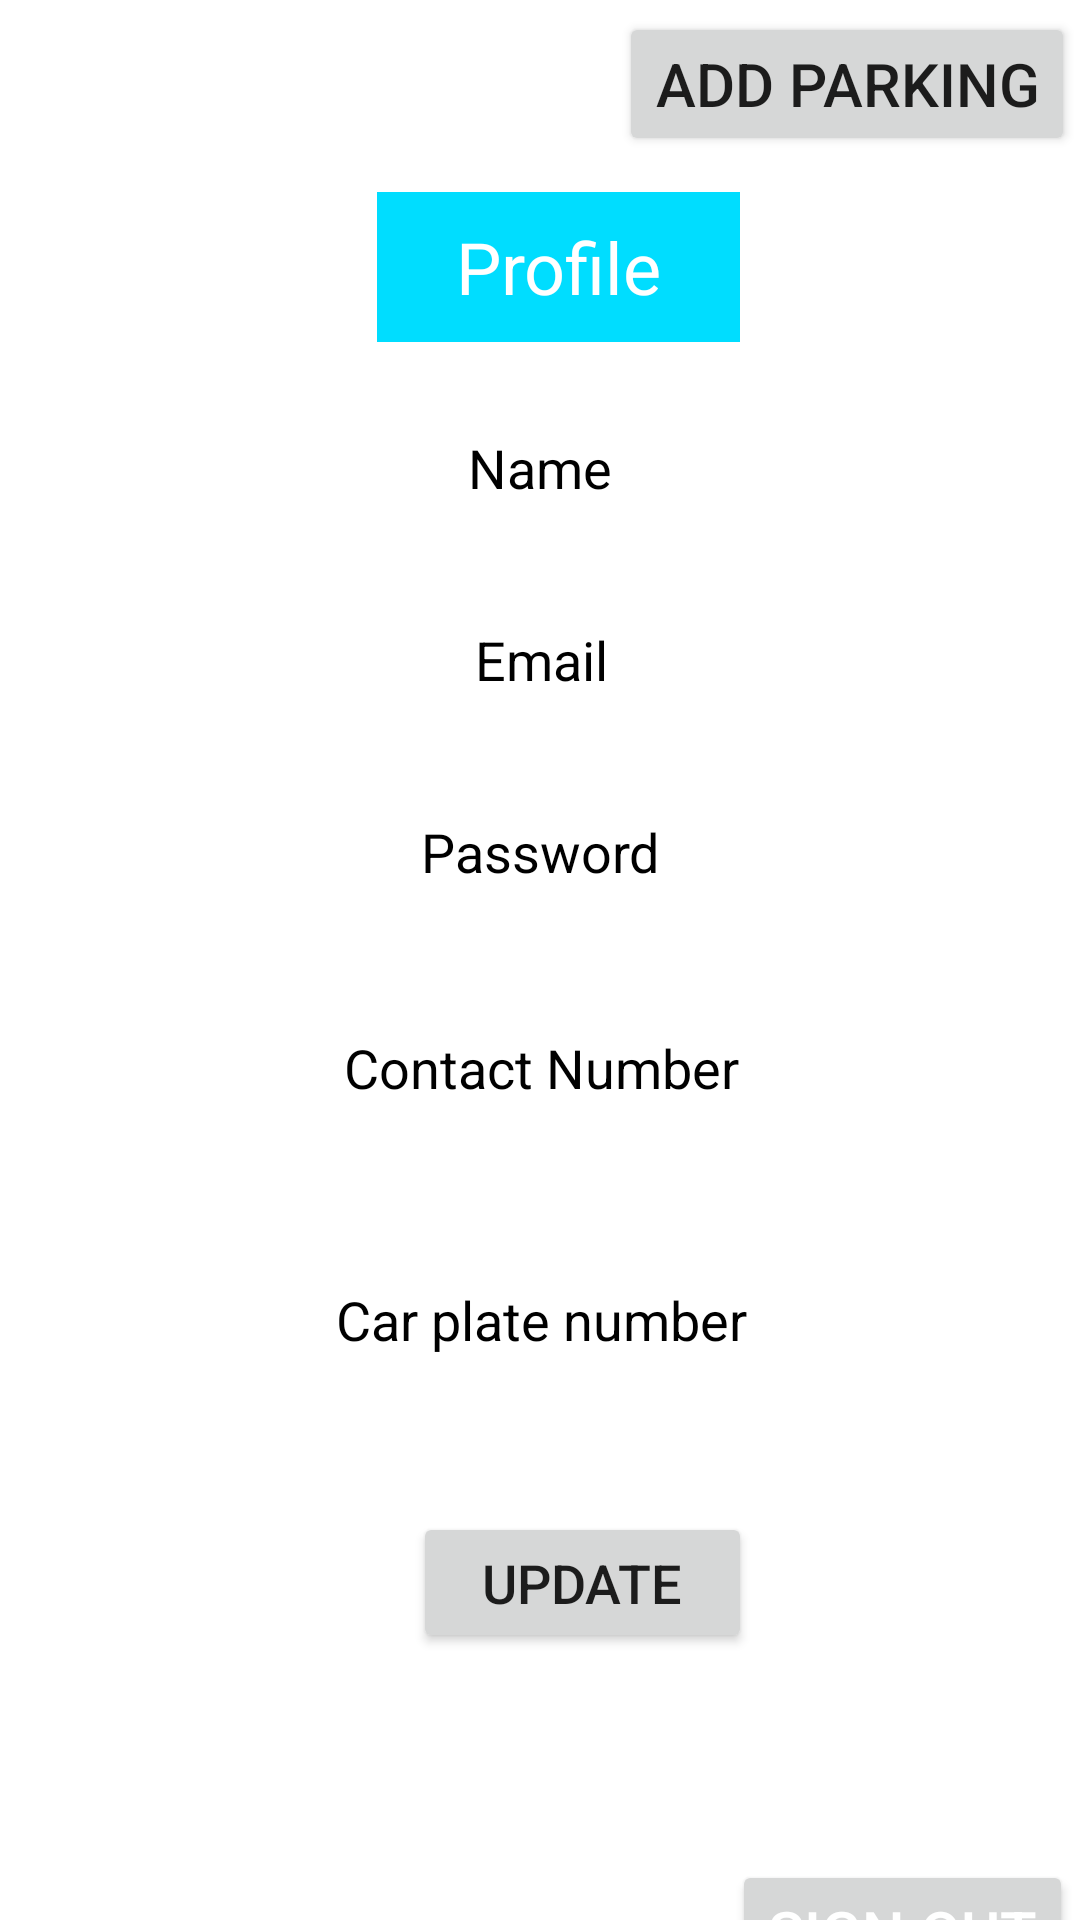

Android layout source for this screen:
<!-- AndroidManifest.xml: application theme Theme.ParkingAppAndroid -->
<!-- res/layout/activity_home_screen.xml -->
<?xml version="1.0" encoding="utf-8"?>
<androidx.constraintlayout.widget.ConstraintLayout xmlns:android="http://schemas.android.com/apk/res/android"
    xmlns:app="http://schemas.android.com/apk/res-auto"
    xmlns:tools="http://schemas.android.com/tools"
    android:layout_width="match_parent"
    android:layout_weight="1"
    android:layout_height="match_parent"
    android:layout_margin="15sp"

    android:background="@drawable/common_google_signin_btn_icon_dark_normal_background"
    tools:context=".Home_screen">

    <TextView
        android:id="@+id/textView2"
        android:layout_width="121dp"
        android:layout_height="50dp"
        android:layout_marginLeft="16dp"
        android:layout_marginTop="64dp"
        android:layout_marginRight="16dp"
        android:background="@android:color/holo_blue_bright"
        android:fontFamily="sans-serif"
        android:gravity="center"
        android:text="Profile"
        android:textColor="@color/white"
        android:textSize="24sp"
        app:layout_constraintHorizontal_bias="0.529"
        app:layout_constraintLeft_toLeftOf="parent"
        app:layout_constraintRight_toRightOf="parent"
        app:layout_constraintTop_toTopOf="parent" />
    <TextView
        android:id="@+id/textView2"
        android:layout_width="121dp"
        android:layout_height="50dp"
        android:layout_marginLeft="16dp"
        android:layout_marginTop="64dp"
        android:layout_marginRight="16dp"
        android:background="@android:color/holo_blue_bright"
        android:fontFamily="sans-serif"
        android:gravity="center"
        android:text="Profile"
        android:textColor="@color/white"
        android:textSize="24sp"
        app:layout_constraintHorizontal_bias="0.529"
        app:layout_constraintLeft_toLeftOf="parent"
        app:layout_constraintRight_toRightOf="parent"
        app:layout_constraintTop_toTopOf="parent" />
    <TextView
        android:id="@+id/textView3"
        android:layout_width="332dp"
        android:layout_height="48dp"
        android:layout_marginLeft="16dp"
        android:layout_marginTop="132dp"
        android:layout_marginRight="16dp"
        android:background="@drawable/common_google_signin_btn_icon_dark_normal_background"
        android:fontFamily="sans-serif"
        android:gravity="center"
        android:text="Name"
        android:textColor="@color/black"
        android:textSize="18sp"
        app:layout_constraintHorizontal_bias="0.529"
        app:layout_constraintLeft_toLeftOf="parent"
        app:layout_constraintRight_toRightOf="parent"
        app:layout_constraintTop_toTopOf="parent" />

    <TextView
        android:id="@+id/textView4"
        android:layout_width="332dp"
        android:layout_height="48dp"
        android:layout_marginLeft="16dp"
        android:layout_marginTop="196dp"
        android:layout_marginRight="16dp"
        android:background="@drawable/common_google_signin_btn_icon_dark_normal_background"
        android:fontFamily="sans-serif"
        android:gravity="center"
        android:text="Email"
        android:textColor="@color/black"
        android:textSize="18sp"

        app:layout_constraintHorizontal_bias="0.47"
        app:layout_constraintLeft_toLeftOf="parent"
        app:layout_constraintRight_toRightOf="parent"
        app:layout_constraintTop_toTopOf="parent" />

    <TextView
        android:id="@+id/textView5"
        android:layout_width="332dp"
        android:layout_height="48dp"
        android:layout_marginLeft="16dp"
        android:layout_marginTop="260dp"
        android:layout_marginRight="16dp"

        android:background="@drawable/common_google_signin_btn_icon_dark_normal_background"
        android:fontFamily="sans-serif"
        android:gravity="center"
        android:text="Password"
        android:textColor="@color/black"
        android:textSize="18sp"
        app:layout_constraintHorizontal_bias="0.529"
        app:layout_constraintLeft_toLeftOf="parent"
        app:layout_constraintRight_toRightOf="parent"
        app:layout_constraintTop_toTopOf="parent" />

    <TextView
        android:id="@+id/textView6"
        android:layout_width="332dp"
        android:layout_height="48dp"
        android:layout_marginLeft="16dp"
        android:layout_marginTop="332dp"
        android:layout_marginRight="16dp"
        android:background="@drawable/common_google_signin_btn_icon_dark_normal_background"
        android:fontFamily="sans-serif"
        android:gravity="center"
        android:text="Contact Number"
        android:textColor="@color/black"

        android:textSize="18sp"
        app:layout_constraintHorizontal_bias="0.47"
        app:layout_constraintLeft_toLeftOf="parent"
        app:layout_constraintRight_toRightOf="parent"
        app:layout_constraintTop_toTopOf="parent" />

    <TextView
        android:id="@+id/textView7"
        android:layout_width="332dp"
        android:layout_height="48dp"
        android:layout_marginLeft="16dp"
        android:layout_marginTop="416dp"
        android:layout_marginRight="16dp"
        android:background="@drawable/common_google_signin_btn_icon_dark_normal_background"
        android:fontFamily="sans-serif"
        android:gravity="center"
        android:text="Car plate number"
        android:textColor="@color/black"
        android:textSize="18sp"

        app:layout_constraintHorizontal_bias="0.47"
        app:layout_constraintLeft_toLeftOf="parent"
        app:layout_constraintRight_toRightOf="parent"
        app:layout_constraintTop_toTopOf="parent" />

    <Button
        android:id="@+id/button"
        android:layout_width="113dp"
        android:layout_height="47dp"
        android:layout_marginTop="504dp"
        android:text="Update"
        android:textSize="18sp"
        app:layout_constraintHorizontal_bias="0.558"
        app:layout_constraintLeft_toLeftOf="parent"
        app:layout_constraintRight_toRightOf="parent"
        app:layout_constraintTop_toTopOf="parent" />

    <Button
        android:id="@+id/button2"
        android:layout_width="wrap_content"
        android:layout_height="wrap_content"
        android:layout_marginTop="620dp"
        android:text="Sign out"
        android:textColor="@color/white"

        android:textSize="20sp"
        app:layout_constraintHorizontal_bias="0.991"
        app:layout_constraintLeft_toLeftOf="parent"
        app:layout_constraintRight_toRightOf="parent"
        app:layout_constraintTop_toTopOf="parent" />

    <Button
        android:id="@+id/button3"
        android:layout_width="wrap_content"
        android:layout_height="wrap_content"
        android:layout_marginTop="4dp"
        android:text="Add parking"
        android:textSize="20sp"
        app:layout_constraintHorizontal_bias="0.992"
        app:layout_constraintLeft_toLeftOf="parent"
        app:layout_constraintRight_toRightOf="parent"
        app:layout_constraintTop_toTopOf="parent" />

</androidx.constraintlayout.widget.ConstraintLayout>
<!-- resources referenced by this layout -->
<resources>
  <style name="Theme.ParkingAppAndroid" parent="Theme.MaterialComponents.DayNight.DarkActionBar">
          
          <item name="colorPrimary">#69B5AD</item>
          <item name="colorPrimaryVariant">@color/teal_700</item>
          <item name="colorOnPrimary">@color/white</item>
          
          <item name="colorSecondary">@color/teal_200</item>
          <item name="colorSecondaryVariant">@color/teal_700</item>
          <item name="colorOnSecondary">@color/black</item>
          
          <item name="android:statusBarColor" tools:targetApi="l">?attr/colorPrimaryVariant</item>
          
      </style>
  <!-- not gathered from this repository: default colours our renderer supplied (Android Studio template values) -->
  <color name="teal_200">#FF03DAC5</color>
  <color name="teal_700">#FF018786</color>
  <color name="black">#FF000000</color>
  <color name="white">#FFFFFFFF</color>
</resources>
